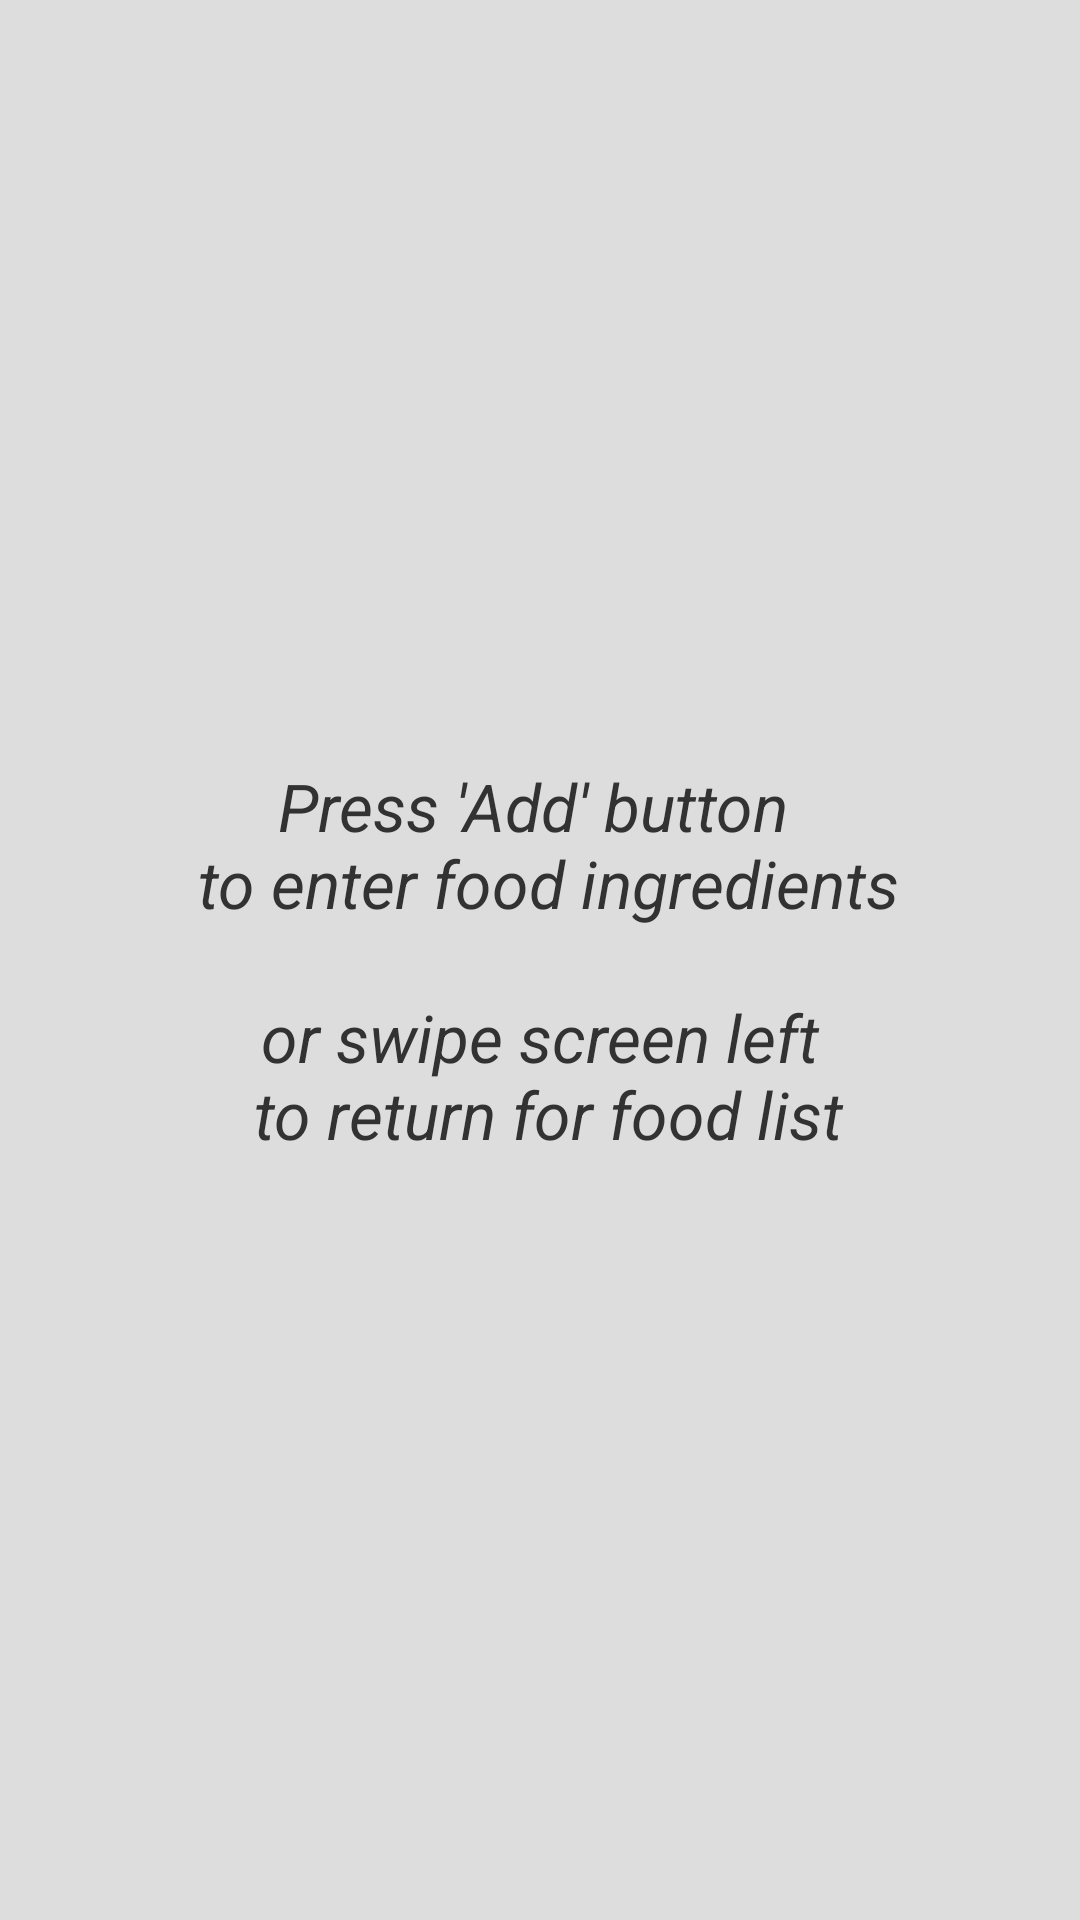

Android layout source for this screen:
<!-- AndroidManifest.xml: application theme AppTheme -->
<!-- res/layout/product_list.xml -->
<?xml version="1.0" encoding="utf-8"?>
<RelativeLayout xmlns:android="http://schemas.android.com/apk/res/android"
    android:layout_width="fill_parent"
    android:layout_height="fill_parent"
    android:background="#ddd">
    
    <ListView
        android:id="@+id/product_list_view"
		android:layout_width="fill_parent"
		android:layout_height="fill_parent"
	/>
    
  <TextView
    android:id="@+id/product_list_empty"
    android:text="@string/product_list_empty_view_hint"
    android:layout_width="fill_parent"
    android:layout_height="fill_parent"
    android:gravity="center"
    android:textSize="22sp"
    android:textStyle="italic"
    />
      
</RelativeLayout>
<!-- resources referenced by this layout -->
<resources>
  <string name="product_list_empty_view_hint">Press \'Add\' button \n to enter food ingredients\n \n or swipe screen left \n to return for food list</string>
  <style name="AppTheme" parent="AppBaseTheme">
          
  	</style>
  <style name="AppBaseTheme" parent="android:Theme.Light">
          
      </style>
</resources>
